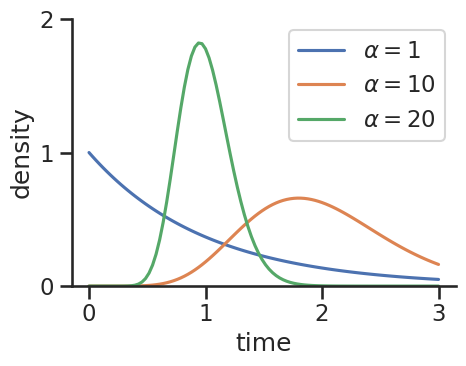
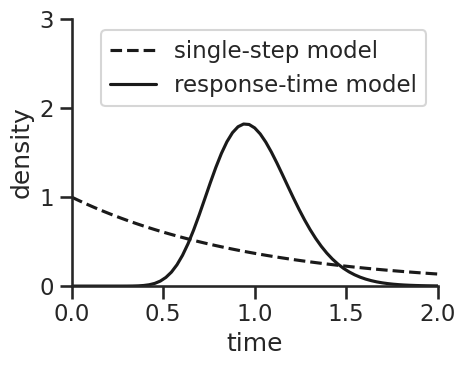
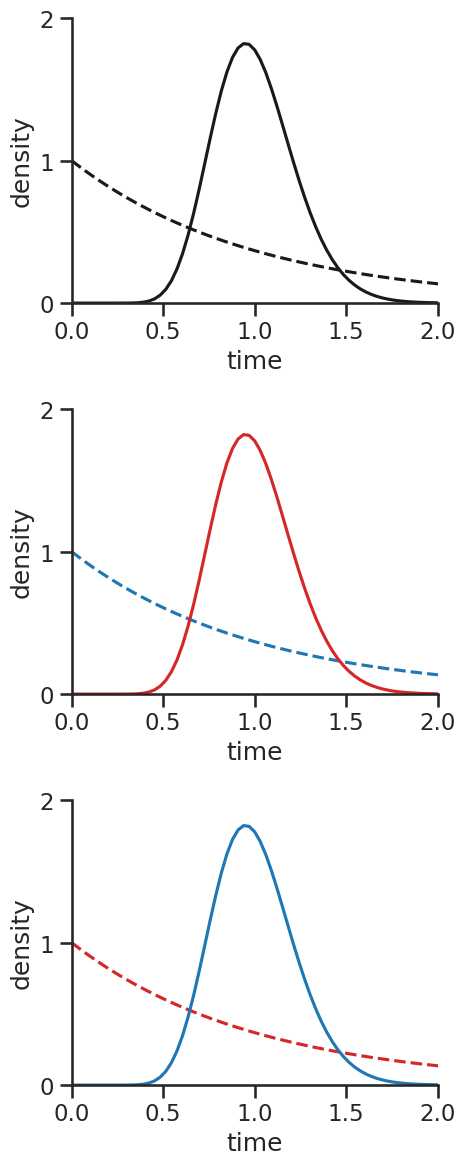
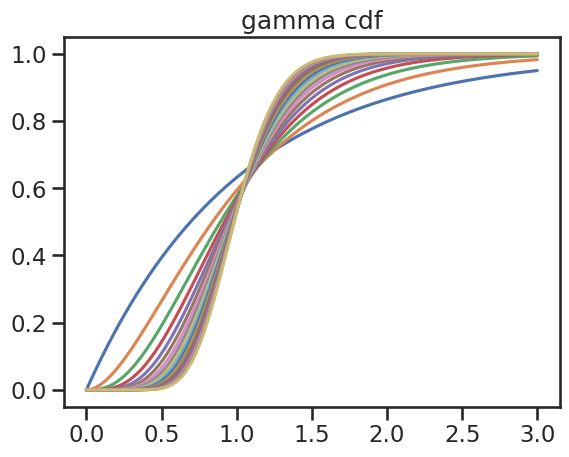

Write the Python code that produced these figures, in order.
#!/usr/bin/env python2
# -*- coding: utf-8 -*-
"""
Created on Tue Nov 27 10:20:29 2018

@author: burt
script to plot all kind of distributions
"""

from scipy.special import gamma
from scipy.special import gammainc
import numpy as np
import matplotlib.pyplot as plt
import seaborn as sns
save_path = "/home/<user>/Documents/tcell_project/figures/"
sns.set(context = "talk", style = "ticks")

###############################################################################
###################### define functions #######################################
###############################################################################
def gamma_dist(t, alpha, beta):
    """
    regular gamma distrubtion
    """
    return np.exp(-beta*t)*(beta**alpha)*(t**(alpha-1))/gamma(alpha)


def gamma_cdf(t, alpha, beta):
    dummy = t*beta
    return gammainc(alpha,dummy)

#==============================================================================
# plot gamma distributions
#==============================================================================
#%%
times = np.linspace(0,3,100)

rate = gamma_dist(times,1,1)
alpha_10 = gamma_dist(times, 10, 5)
alpha_20 = gamma_dist(times, 20, 20)

fig, ax = plt.subplots(1,1, figsize = (5,4))

ax.plot(times, rate, label = r"$\alpha = 1$")
ax.plot(times, alpha_10, label = r"$\alpha = 10$")
ax.plot(times, alpha_20, label = r"$\alpha = 20$")
#ax.set_xlim(0,2)
ax.set_xlabel("time")
ax.legend()
ax.set_ylabel("density")
ax.set_yticks([0,1,2])
ax.set_ylim(0,2)
sns.despine()
plt.tight_layout()
#fig.savefig(save_path+"gamma_dist.svg", bbox_inches = "tight")

fig, ax = plt.subplots(1,1, figsize = (5,4))
ax.plot(times, rate, "k--", label = "single-step model")
ax.plot(times, alpha_20, "k", label = "response-time model")
ax.set_xlim(0,2)
ax.set_xlabel("time")
ax.legend()
ax.set_ylabel("density")
ax.set_yticks([0,1,2,3])
ax.set_ylim(0,3)
sns.despine()
plt.tight_layout()
#fig.savefig(save_path+"rtm_vs_rate_distribution.svg", bbox_inches = "tight")

fig, axes = plt.subplots(3,1, figsize = (5,12))
axes[0].plot(times, rate, "k--")
axes[0].plot(times, alpha_20, "k")

axes[1].plot(times, rate, "tab:blue", linestyle = "--")
axes[1].plot(times, alpha_20, "tab:red")

axes[2].plot(times, rate, "tab:red", linestyle = "--")
axes[2].plot(times, alpha_20, "tab:blue")
for ax in axes:
    ax.set_xlim(0,2)
    ax.set_xlabel("time")
    ax.set_ylabel("density")
    ax.set_yticks([0,1,2,3])
    ax.set_ylim(0,2)
    sns.despine()
plt.tight_layout()
#fig.savefig(save_path+"symmetric_branch_distributions.svg", bbox_inches = "tight")

#==============================================================================
# plot cumulative gamma distributions
#==============================================================================
#%%
times = np.linspace(0,3,100)


gamma_cdf_arr = [gamma_cdf(times, i, i) for i in range(1,20)]

fig, ax = plt.subplots()

for arr in gamma_cdf_arr:
    ax.plot(times, arr)
    
ax.set_title("gamma cdf")